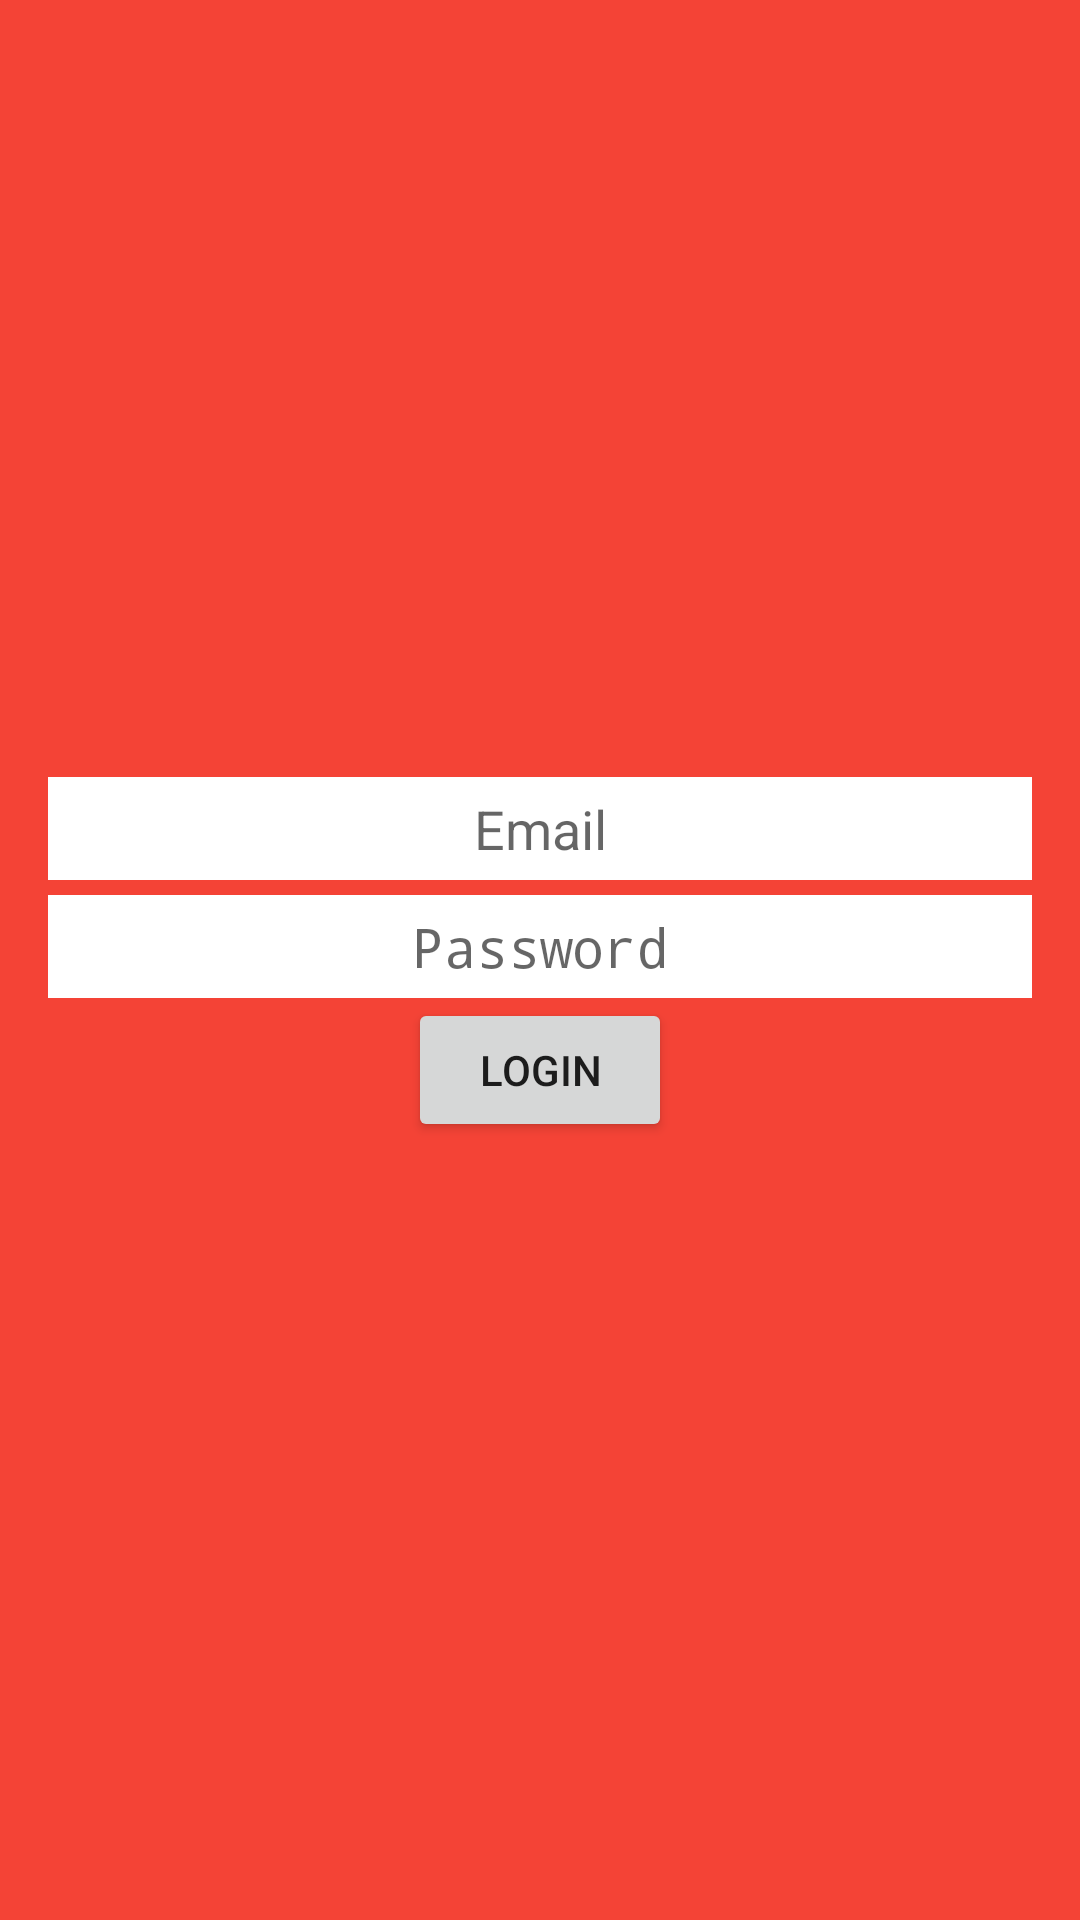

Layout XML and referenced resources for this Android screen:
<!-- AndroidManifest.xml: activity theme AppTheme.NoActionBar -->
<!-- res/layout/activity_login.xml -->
<?xml version="1.0" encoding="utf-8"?>
<RelativeLayout xmlns:android="http://schemas.android.com/apk/res/android"
    xmlns:tools="http://schemas.android.com/tools"
    android:layout_width="match_parent"
    android:layout_height="match_parent"
    android:background="@color/colorPrimary"
    android:paddingBottom="@dimen/activity_vertical_margin"
    android:paddingLeft="@dimen/activity_horizontal_margin"
    android:paddingRight="@dimen/activity_horizontal_margin"
    android:paddingTop="@dimen/activity_vertical_margin"
    tools:context=".activities.LoginActivity">

    <LinearLayout
        android:layout_width="match_parent"
        android:orientation="vertical"
        android:gravity="center"
        android:layout_centerInParent="true"
        android:layout_height="wrap_content">
        <EditText
            android:id="@+id/et_email"
            android:hint="Email"
            android:gravity="center"
            android:background="@android:color/white"
            android:padding="5dp"
            android:layout_marginBottom="5dp"
            android:layout_width="match_parent"
            android:layout_height="wrap_content"
            android:inputType="textEmailAddress" />
        <EditText
            android:id="@+id/et_password"
            android:hint="Password"
            android:gravity="center"
            android:background="@android:color/white"
            android:padding="5dp"
            android:layout_width="match_parent"
            android:layout_height="wrap_content"
            android:inputType="textPassword" />
        <Button
            android:id="@+id/btn_login"
            android:text="Login"
            android:onClick="btn_login"
            android:layout_width="wrap_content"
            android:layout_height="wrap_content" />

    </LinearLayout>

</RelativeLayout>
<!-- resources referenced by this layout -->
<resources>
  <color name="colorPrimary">#F44336</color>
  <dimen name="activity_horizontal_margin">16dp</dimen>
  <dimen name="activity_vertical_margin">16dp</dimen>
  <style name="AppTheme.NoActionBar">
          <item name="windowActionBar">false</item>
          <item name="windowNoTitle">true</item>
      </style>
</resources>
